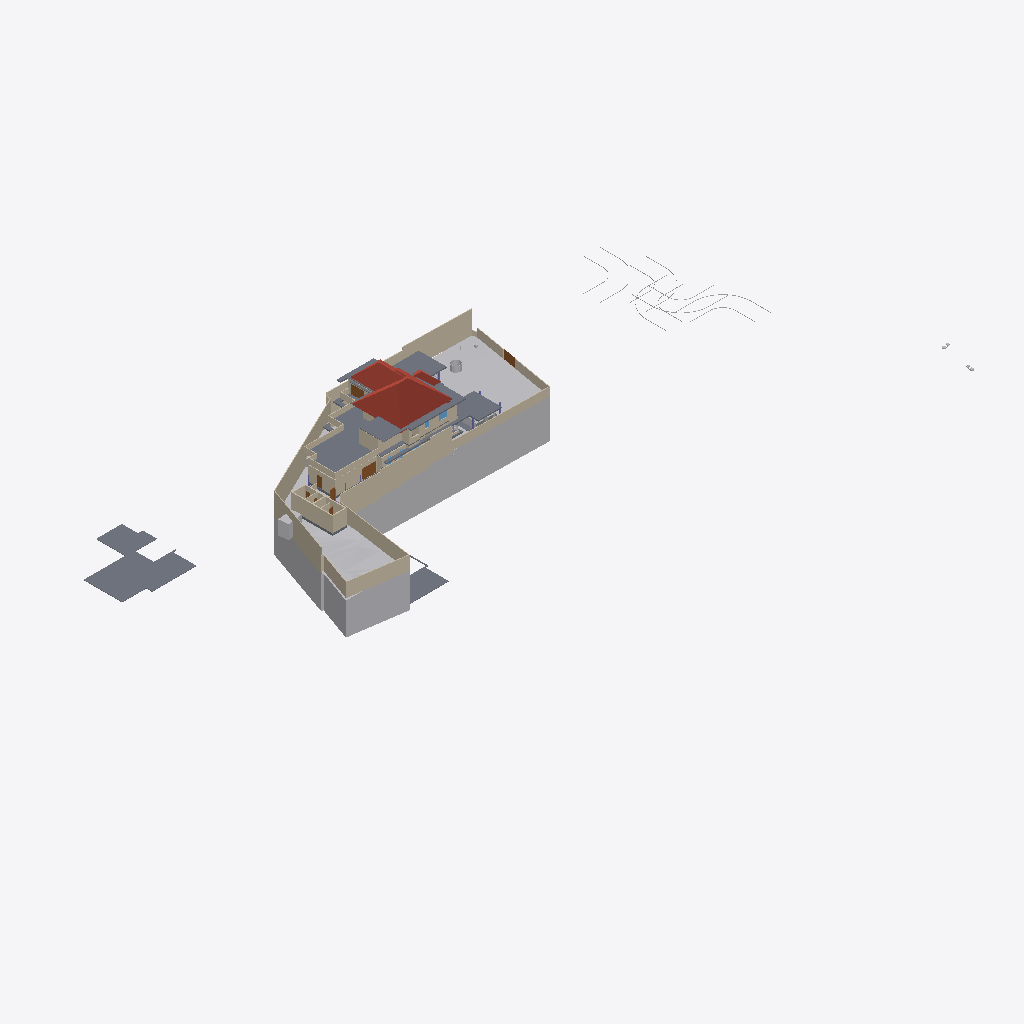
Isometric view of an IFC building model (IFC-SPF (STEP), schema IFC4X3, length unit metre), seen from the south-west, elements coloured by IFC class (only those large enough to see are counted): 48 walls (beige), 19 slabs (grey), 11 other elements (light grey), 5 doors (brown), 4 roofs (red-brown), 1 window (light blue).
Extent 141.3 m × 63.5 m × 37.0 m (x, y, z). Storeys (9): Footing at -1.20 m; Road Level at 0.00 m; GF at 0.00 m; Concept at 0.00 m; Existing at 0.00 m; Roof at 0.00 m; Area at 0.00 m; Car Porch at 0.00 m; FF at 3.85 m. Elements (513): 130 IfcWall, 117 IfcFurniture, 72 IfcFooting, 44 IfcColumn, 39 IfcDoor, 24 IfcSanitaryTerminal, 23 IfcSlab, 22 IfcWindow, 9 IfcBuildingElementProxy, 9 IfcShadingDevice, 7 IfcStairFlight, 4 IfcRoof.

HEADER;
FILE_DESCRIPTION(('ViewDefinition[DesignTransferView]'),'2;1');
FILE_NAME('Jailani.ifc','2026-03-31T12:38:12+05:30',(''),(''),'IfcOpenShell 0.8.5-alpha260121','Bonsai 0.8.5-alpha260121-84d55d8','Nobody');
FILE_SCHEMA(('IFC4X3'));
ENDSEC;
DATA;
#1=IFCPROJECT('1rEyq$MlvDVO9q4X_6O_vh',$,'My Project',$,$,$,$,(#14,#26),#9);
#31=IFCSITE('2ymv4STDrDCBgdvlSnG91s',$,'My Site',$,$,#54,$,$,$,(8,52,49,300000),(76,38,36,300000),20.0,$,$);
#37=IFCBUILDING('0WCwdFWaT3fvN6dYFJV0G3',$,'My Building',$,$,#60,$,$,$,$,$,$);
#43=IFCBUILDINGSTOREY('3glIUxBxj019WI9WL2_LBp',$,'Road Level',$,$,#66,$,$,$,$);
#2091=IFCBUILDINGSTOREY('0gksAyAJzF1eVdNHxF82jx',$,'GF',$,$,#203992,$,$,$,$);
#9684=IFCBUILDINGSTOREY('0GW8AoQ6z9OfFkHNDnUrmB',$,'FF',$,$,#226409,$,$,$,$);
#36449=IFCBUILDINGSTOREY('08MXqDc890wx$ikiXcsfjl',$,'Concept',$,$,#36465,$,$,$,$);
#37612=IFCBUILDINGSTOREY('3FqJSqHaz8MQtwN4CzJUgT',$,'Existing',$,$,#37627,$,$,$,$);
#39460=IFCBUILDINGSTOREY('2$v9ldK6P2VucsJp$wo$TV',$,'Roof',$,$,#39475,$,$,$,$);
#119304=IFCBUILDINGSTOREY('0qBaI9Ey94591kdt6C2Jnr',$,'Area',$,$,#119319,$,$,$,$);
#129129=IFCBUILDINGSTOREY('3kIur_wS960wa7BjgB$p1C',$,'Car Porch',$,$,#129145,$,$,$,$);
#268472=IFCBUILDINGSTOREY('2xrbP0qU17QQ349t_fHpEX',$,'Footing',$,$,#268492,$,$,$,$);
#1788=IFCGEOGRAPHICELEMENT('2G7_FUH1TFnfA2p0BceQCt',$,'Site',$,$,#266545,#1804,$,.TERRAIN.);
#220699=IFCSLAB('2MkOyhMar9ZRpdT8jhZpzB',$,'Slab',$,$,#226724,#220766,$,$);
#144440=IFCROOF('0oMU0R$P993hWI_IvlftrS',$,'Hometheatre',$,$,#189277,#144446,$,.HIP_ROOF.);
#2457=IFCWALL('38EbZ7mAL5TfofCc1aVwCP',$,'Wall',$,$,#268433,#2463,$,$);
#180078=IFCSLAB('1skQYh0W5DWfCNPJm9rd2U',$,'Slab',$,$,#226439,#180099,$,$);
#2507=IFCWALL('0zjDgr1wL5mfJb$oJ72rHP',$,'Wall',$,$,#266560,#2513,$,$);
#2532=IFCWALL('2uoMgyRXTBJAXpnQJxkX2y',$,'Wall',$,$,#266575,#2538,$,$);
#2607=IFCWALL('0hLi5deXP5Zfo$NOtNZznY',$,'Wall',$,$,#266565,#2613,$,$);
#2381=IFCWALL('2ukC8AQQP85Rb_ZeT84bZY',$,'Wall',$,$,#266630,#2388,$,$);
#2632=IFCWALL('1hiIP0I5r0ZAybbUAFoviW',$,'Wall',$,$,#266625,#2638,$,$);
#89125=IFCROOF('3QG_sn$6D8wh3KWg2rDEP$',$,'Hometheatre',$,$,#218075,#89131,$,.HIP_ROOF.);
#224944=IFCSLAB('3XqsztXbj1ghk5AhbcNOAU',$,'First Floor',$,$,#226744,#224985,$,$);
#3433=IFCWALL('2gqgdNokT89Rrmjq1x$gkt',$,'Wall',$,$,#266610,#3444,$,$);
#189420=IFCSLAB('0TZET9O2X8WhX6tcioz5aD',$,'Slab',$,$,#226489,#189487,$,$);
#211619=IFCWALL('0GEX5P4U9BQufRWTvvAWVU',$,'Wall',$,$,#266600,#211630,$,$);
#195940=IFCSLAB('2HQ2skLdv0rQb9RK6xh6m2',$,'Slab',$,$,#196033,#195961,$,$);
#172517=IFCSLAB('1UPh17rjP9bRMJ5e6behtP',$,'Slab',$,$,#172705,#172538,$,$);
#2407=IFCWALL('1wqYISk15EtxPgF1WYwVVh',$,'Wall',$,$,#266635,#2413,$,$);
#211778=IFCWALL('3QTju5AJn6xuB9z142QxJ5',$,'Wall',$,$,#266620,#211789,$,$);
#211716=IFCWALL('2g4m2G_4nF49AacJYIKK_m',$,'Wall',$,$,#266615,#211727,$,$);
#190509=IFCSLAB('0M2GVzfEDEn8zQQJaCsHcY',$,'Slab',$,$,#226579,#190530,$,$);
#185235=IFCWALL('3$hjpD4uv8lejQEN1Fheqk',$,'Wall',$,$,#265860,#185246,$,$);
#3190=IFCWALL('193oymhqH3WPw9ieWVOFsJ',$,'Wall',$,$,#266555,#3201,$,$);
#172706=IFCSLAB('0bvxc6e7H8xvk4Y7S5K3gI',$,'Slab',$,$,#200355,#172727,$,$);
#229585=IFCWALL('363bzwyLT6ghaTgHiVcG1Z',$,'Wall',$,$,#262398,#229598,$,$);
#230763=IFCWALL('3ruAgi0$X4th8uNtjDFU0l',$,'Wall',$,$,#262587,#230776,$,$);
#2582=IFCWALL('3AhfTEAr96zBOu2JT1DiVf',$,'Wall',$,$,#266585,#2588,$,$);
#4239=IFCBUILDINGELEMENTPROXY('3q7lNd2p17oe3AMat8N37d',$,'Toilet 2',$,$,#81645,#4249,$,.COMPLEX.);
#258382=IFCWALL('3$B7M5Mrf8SenDgVdF0cT6',$,'Wall',$,$,#265930,#258405,$,$);
#177331=IFCSLAB('36gMpwiePFFhc27jCaqGKB',$,'Slab',$,$,#226434,#177352,$,$);
#138679=IFCWALL('0fLQKKdFD4Xw5zTdyOB_Hj',$,'Wall',$,$,#265582,#138690,$,$);
#75749=IFCWALL('1qpZbrDrHDMOOsMiFqSj$3',$,'Wall',$,$,#252296,#75760,$,$);
#229553=IFCWALL('3OzAXhdFv7AuKRZNbid974',$,'Wall',$,$,#262458,#229566,$,$);
#75549=IFCWALL('36oGwTk25DYRf$Ld17aTG9',$,'Wall',$,$,#252331,#75560,$,$);
#211649=IFCWALL('3uvGHZNmz2Z8QwIfP07YN2',$,'Wall',$,$,#266605,#211660,$,$);
#181618=IFCWALL('3tn5zRjnL9mukCkae_MZFc',$,'Wall',$,$,#265673,#181629,$,$);
#216202=IFCWALL('2aPtsRo0T7ehqUDG57ep_L',$,'Wall',$,$,#252286,#216213,$,$);
#40902=IFCROOF('0NQmnSdgH4pOZ3l6AOOmoo',$,'Hometheatre',$,$,#199440,#40908,$,.HIP_ROOF.);
#199401=IFCSLAB('0Cnfl3$Fn7vPIQ93ueC3j9',$,'Slab',$,$,#243618,#199422,$,$);
#138622=IFCWALL('2LHcj1KGz7XBlZdHzmycO4',$,'Wall',$,$,#265550,#138633,$,$);
#258269=IFCDOOR('15u65NnfDBaQUuumddnmrm',$,'Door',$,$,#265986,#258288,$,$,$,$,$,$);
#239172=IFCWALL('22QUjRbZf2huVHZiZDV9yu',$,'Wall',$,$,#239515,#239307,$,$);
#4106=IFCBUILDINGELEMENTPROXY('3eKD0RJXX2cvK3v1N6xXAg',$,'Well',$,$,#268350,#4238,$,.COMPLEX.);
#229686=IFCWALL('0LYSL3En9BkgSfsQdSCOli',$,'Wall',$,$,#262435,#229699,$,$);
#181853=IFCWALL('2EPmQbCtXEZfIxRL2oDMf2',$,'Wall',$,$,#252256,#181864,$,$);
#243820=IFCSLAB('2FENWmlQ16VvDlTuuClMiL',$,'Slab',$,$,#243860,#243842,$,$);
#257159=IFCVEHICLE('141W$vyQD1ogrQXmHA2jBF',$,'Vehicle',$,$,#265212,#257174,$,$);
#220492=IFCDOOR('2roBODw3LFthb2psHkXAvx',$,'Door',$,$,#252316,#220505,$,$,$,$,$,$);
#187554=IFCSLAB('3VSR8Cqer27g52UuWYSfc7',$,'Slab',$,$,#189282,#187575,$,$);
#155538=IFCDOOR('3l3X70xTXBjQnx5gSd3ShY',$,'Door',$,$,#266640,#155595,$,$,$,$,$,$);
#219416=IFCSLAB('1AAhloHkHFWRkhjfKq1PUs',$,'Slab',$,$,#259773,#219437,$,$);
#252018=IFCWALL('2Lgkf63799kR0JBwn463aW',$,'Wall',$,$,#252101,#252078,$,$);
#43017=IFCBUILDINGELEMENTPROXY('3aYsPRn39B_hfstnZLeJpy',$,'BuildingElementProxy',$,$,#218186,#43030,$,$);
#232491=IFCWALL('0uDEtvxqT09fTMuXRkCeop',$,'Wall',$,$,#262642,#232504,$,$);
#42055=IFCBUILDINGELEMENTPROXY('3wwYmhSjv9weqNYZfzH9xT',$,'BuildingElementProxy',$,$,#218181,#42068,$,$);
#255350=IFCGEOGRAPHICELEMENT('3I2l3N4uT8a8VDaNiA8lub',$,'Earthfill',$,$,#257428,#255351,$,.TERRAIN.);
#189155=IFCWALL('1z$d9FEUH6vw7A2IyxUU2K',$,'Wall',$,$,#252146,#189166,$,$);
#76504=IFCWALL('3VFoUjnBz00vQzzjQsLCSn',$,'Wall',$,$,#252371,#76515,$,$);
#230599=IFCWALL('0qt7ojcAXCO8h0B7cTUkHI',$,'Wall',$,$,#260721,#230612,$,$);
#265598=IFCWALL('25r84axJD3eQbDk7FhPmhx',$,'Wall',$,$,#265692,#265618,$,$);
#192096=IFCSLAB('1D7LF2WA13cBXiPdKsXjJg',$,'Slab',$,$,#226714,#192117,$,$);
#183087=IFCWALL('1_xe4Hzxf1gwKwSbKbx8K0',$,'Wall',$,$,#252251,#183098,$,$);
#232593=IFCWALL('1dy0HYxgnEBu4HV5S5d$wW',$,'Wall',$,$,#262818,#232606,$,$);
#72947=IFCWALL('0249CFPdf1mR5OdU3Dmzb4',$,'Wall',$,$,#252311,#72958,$,$);
#4726=IFCSLAB('2FiUBYKgX14Ok5pfpzPww9',$,'Ground Floor',$,$,#251046,#4737,$,$);
#41753=IFCBUILDINGELEMENTPROXY('1GRKmkjDv94ej3zzovNSwP',$,'BuildingElementProxy',$,$,#218171,#41766,$,$);
#41969=IFCBUILDINGELEMENTPROXY('34CNFuP7L4$g0jXxUngOCu',$,'BuildingElementProxy',$,$,#218176,#41982,$,$);
#225017=IFCSLAB('1Qc2awMQfDD8pfi3Klqlbg',$,'Ground Floor Carporch 1car',$,$,#265202,#225038,$,$);
#173900=IFCWALL('1wQ8lQeKrBovU8E1ANCj4Y',$,'Wall',$,$,#239483,#173912,$,$);
#45469=IFCBUILDINGELEMENTPROXY('0b4nwe_Ur2p96W4WE_ytTz',$,'BuildingElementProxy',$,$,#218191,#45482,$,$);
#230626=IFCWALL('0Cc9BsQqj9UQtqFa7tp_bW',$,'Wall',$,$,#262713,#230639,$,$);
#233525=IFCWALL('2Ehx00ZZ12R8lMMOPWjp8R',$,'Wall',$,$,#252266,#233537,$,$);
#181588=IFCWALL('2ov10n92H22hZgofOL4xAD',$,'Wall',$,$,#265495,#181599,$,$);
#199441=IFCROOF('0VfIHPpbbFmweIM5HKiCCl',$,'Hometheatre',$,$,#203322,#199447,$,.HIP_ROOF.);
#260385=IFCDOOR('2Ur_xLOOL2zh6qiHFiIplP',$,'Door',$,$,#260531,#260469,$,$,$,$,$,$);
#262853=IFCDOOR('3QdEatAl1Ei9phcdwRFjHJ',$,'Door',$,$,#262924,#262872,$,$,$,$,$,$);
#2557=IFCWALL('1jgfO0WGDDYQvoMLTOy$x_',$,'Wall',$,$,#266590,#2563,$,$);
#228409=IFCWALL('1EPzU_WM923xWNOIbivasx',$,'Wall',$,$,#264753,#228422,$,$);
#243411=IFCSLAB('0XExs70JbAsOb335bjnD$T',$,'Ground Floor Sitout',$,$,#250211,#243430,$,$);
#127597=IFCWINDOW('2hC8JKHo5CiwkILgU7m0Op',$,'Window',$,$,#252341,#127610,$,1.5,1.54999995231628,$,.DOUBLE_PANEL_VERTICAL.,$);
#252596=IFCSLAB('1pLXK$5ar8Rg1ioemzRm39',$,'Slab',$,$,#252634,#252610,$,$);
#257129=IFCVEHICLE('39VDetaJPBlQW_NtKKVksN',$,'Vehicle',$,$,#265207,#257144,$,$);
#121662=IFCWALL('1BWH$vHq53de7ALB12b4Gj',$,'Wall',$,$,#268776,#121673,$,$);
#188918=IFCSLAB('12_bjLeTzCHBEQ_fbYWelk',$,'Slab',$,$,#243613,#188939,$,$);
#248560=IFCWALL('1W_8NRelrBYhVWQTCyorml',$,'Wall',$,$,#252301,#248583,$,$);
#181545=IFCWALL('1aCPQroBHCM8OFaC4aMxaa',$,'Wall',$,$,#265513,#181556,$,$);
#183118=IFCWALL('1rwGuo5YDE0wEeSbaGvNQb',$,'Wall',$,$,#252261,#183129,$,$);
#229846=IFCWALL('0hPQ5bzi54MQR78Y2TDSwB',$,'Wall',$,$,#262666,#229859,$,$);
ENDSEC;
